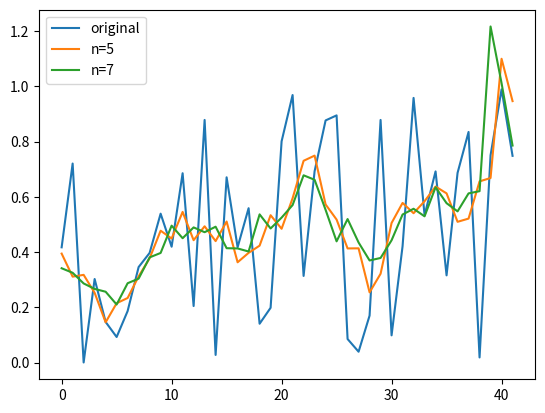

The matplotlib source for this figure:
from numpy import random
import numpy as np
import matplotlib.pyplot as plt

def filter(arr, n):
    assert n % 2 == 1, "n must be odd"
    assert n < len(arr), "n > len(arr)"

    num_begin, num_end = (n-1)//2, len(arr) - (n-1)//2 - 1
    filter_arr = np.full_like(arr,0)
    for i in range(len(arr)):#range(num_1, num_2 + 1):
        if i < num_begin:
            filter_arr[i] = np.sum(arr[:i + (n - 1)//2]) + arr[0]*((n-1)//2 - i)
        elif i > num_end: 
            filter_arr[i] = np.sum(arr[i - (n -1)//2:]) + arr[-1]*(len(arr) - i + (n -1)//2)
        else:
            filter_arr[i] = np.sum(arr[i-num_begin:i+num_begin + 1])
    return filter_arr/n
    
random.seed(1)
rand = random.random((42))
plt.plot(rand, label='original')
n = 5
plt.plot(filter(rand, n), label=f'{n=}')
n += 2
plt.plot(filter(rand, n), label=f'{n=}')
plt.legend()
plt.show()



